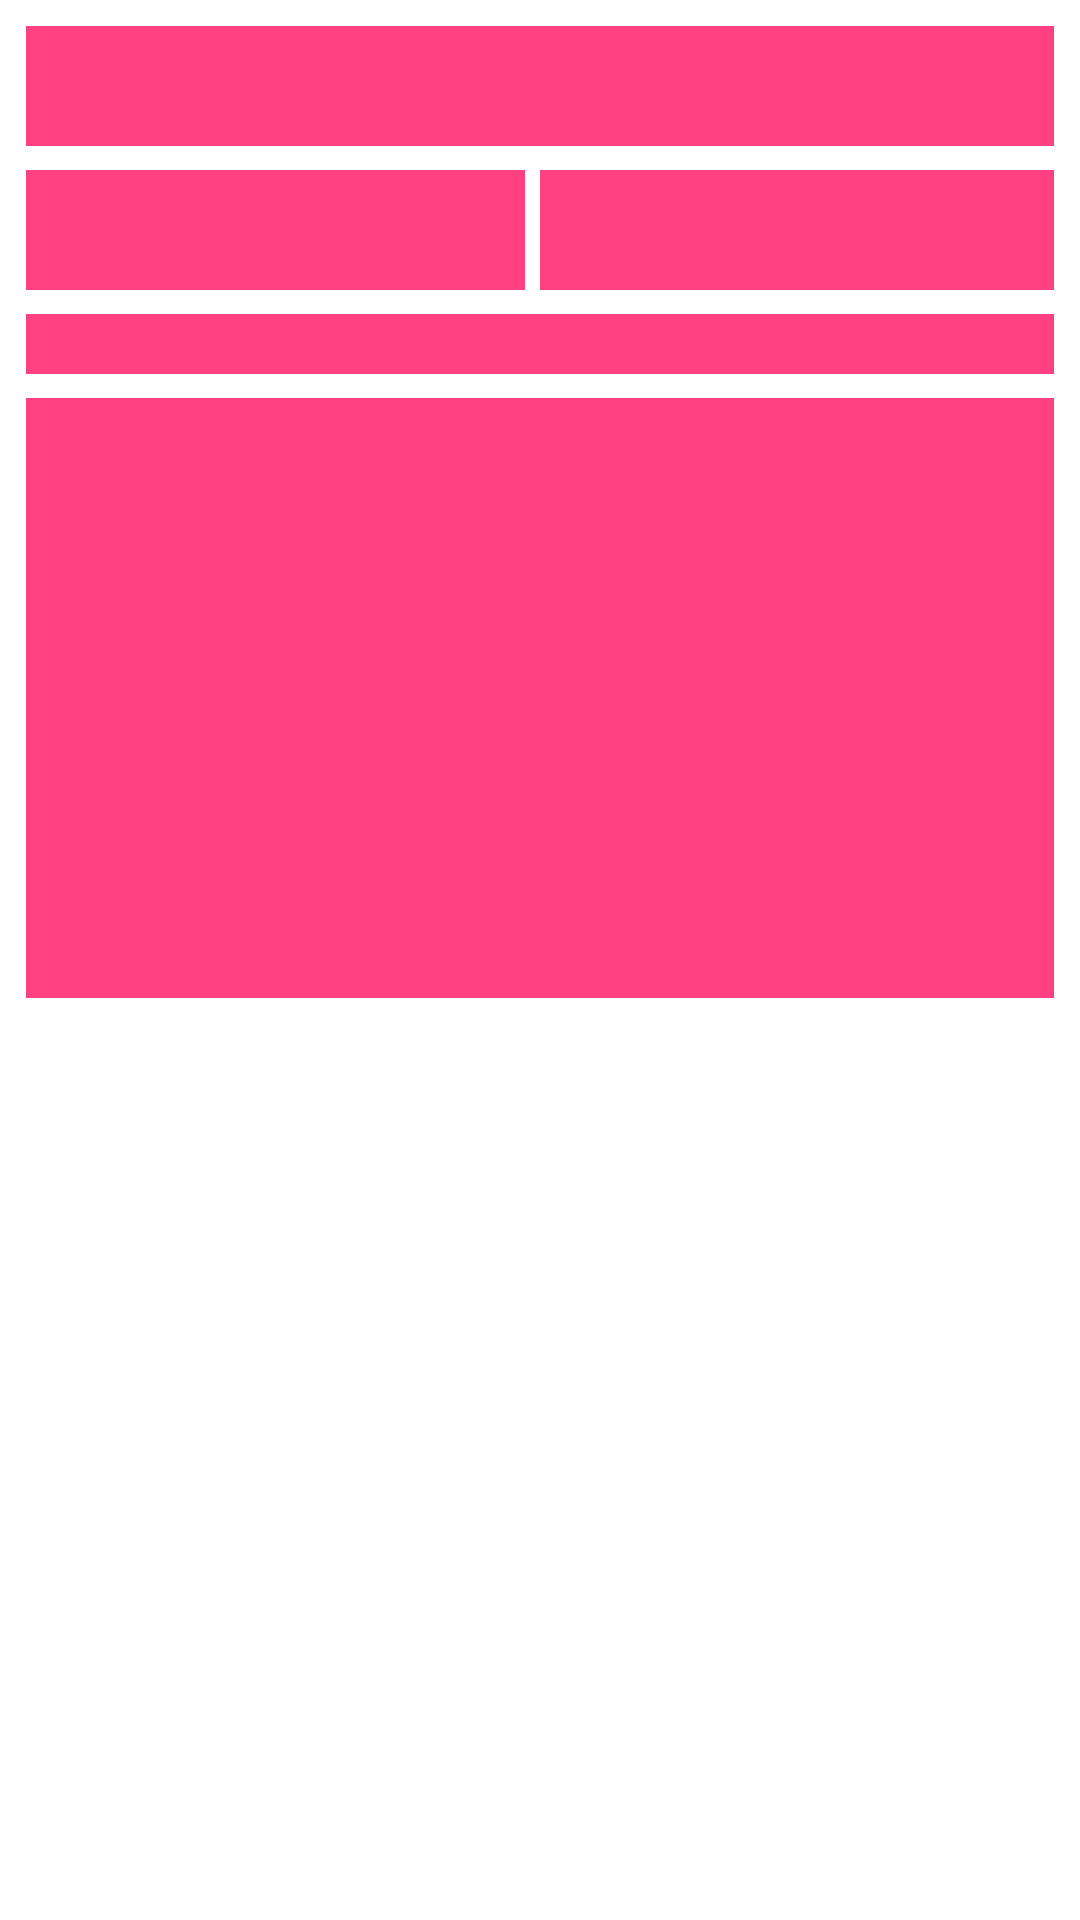

Produce the Android XML layout that renders to this screen, including the resource entries it uses.
<!-- AndroidManifest.xml: application theme AppTheme -->
<!-- res/layout/recipe_placeholder_item.xml -->
<?xml version="1.0" encoding="utf-8"?>
<RelativeLayout xmlns:android="http://schemas.android.com/apk/res/android"
    android:layout_width="match_parent"
    android:layout_height="match_parent"
    android:padding=".5dp">

    <LinearLayout
        android:layout_width="match_parent"
        android:layout_height="wrap_content"
        android:layout_marginLeft="8dp"
        android:layout_marginTop="8dp"
        android:layout_marginRight="8dp"
        android:orientation="vertical">

        <View
            android:layout_width="match_parent"
            android:layout_height="40dp"
            android:layout_centerHorizontal="true"
            android:layout_centerVertical="true"
            android:layout_marginBottom="8dp"
            android:background="@color/colorAccent"
            android:gravity="center" />

        <LinearLayout
            android:layout_width="match_parent"
            android:layout_height="wrap_content"
            android:orientation="horizontal">

            <View
                android:layout_width="wrap_content"
                android:layout_height="40dp"
                android:layout_centerHorizontal="true"
                android:layout_centerVertical="true"
                android:layout_marginRight="5dp"
                android:layout_weight="1"
                android:background="@color/colorAccent"
                android:gravity="center" />

            <View
                android:layout_width="wrap_content"
                android:layout_height="40dp"
                android:layout_centerHorizontal="true"
                android:layout_centerVertical="true"
                android:layout_weight="1"
                android:background="@color/colorAccent"
                android:gravity="center" />
        </LinearLayout>

        <View
            android:layout_width="match_parent"
            android:layout_height="20dp"
            android:layout_centerHorizontal="true"
            android:layout_centerVertical="true"
            android:layout_marginTop="8dp"
            android:background="@color/colorAccent"
            android:gravity="center" />

        <LinearLayout
            android:layout_width="match_parent"
            android:layout_height="wrap_content"
            android:orientation="horizontal">

            <View
                android:layout_width="match_parent"
                android:layout_height="200dp"
                android:layout_centerHorizontal="true"
                android:layout_centerVertical="true"
                android:layout_marginTop="8dp"
                android:background="@color/colorAccent"
                android:gravity="center" />
        </LinearLayout>

    </LinearLayout>

</RelativeLayout>
<!-- resources referenced by this layout -->
<resources>
  <color name="colorAccent">#FF4081</color>
  <style name="AppTheme" parent="Theme.MaterialComponents.Light.NoActionBar">
          
          <item name="colorPrimary">@color/colorPrimary</item>
          <item name="colorPrimaryDark">@color/colorPrimaryDark</item>
          <item name="colorAccent">@color/colorAccent</item>
          <item name="android:windowDisablePreview">true</item>
          <item name="android:windowContentOverlay">@null</item>
      </style>
  <color name="colorPrimary">#377EFA</color>
  <color name="colorPrimaryDark">#377EFA</color>
</resources>
